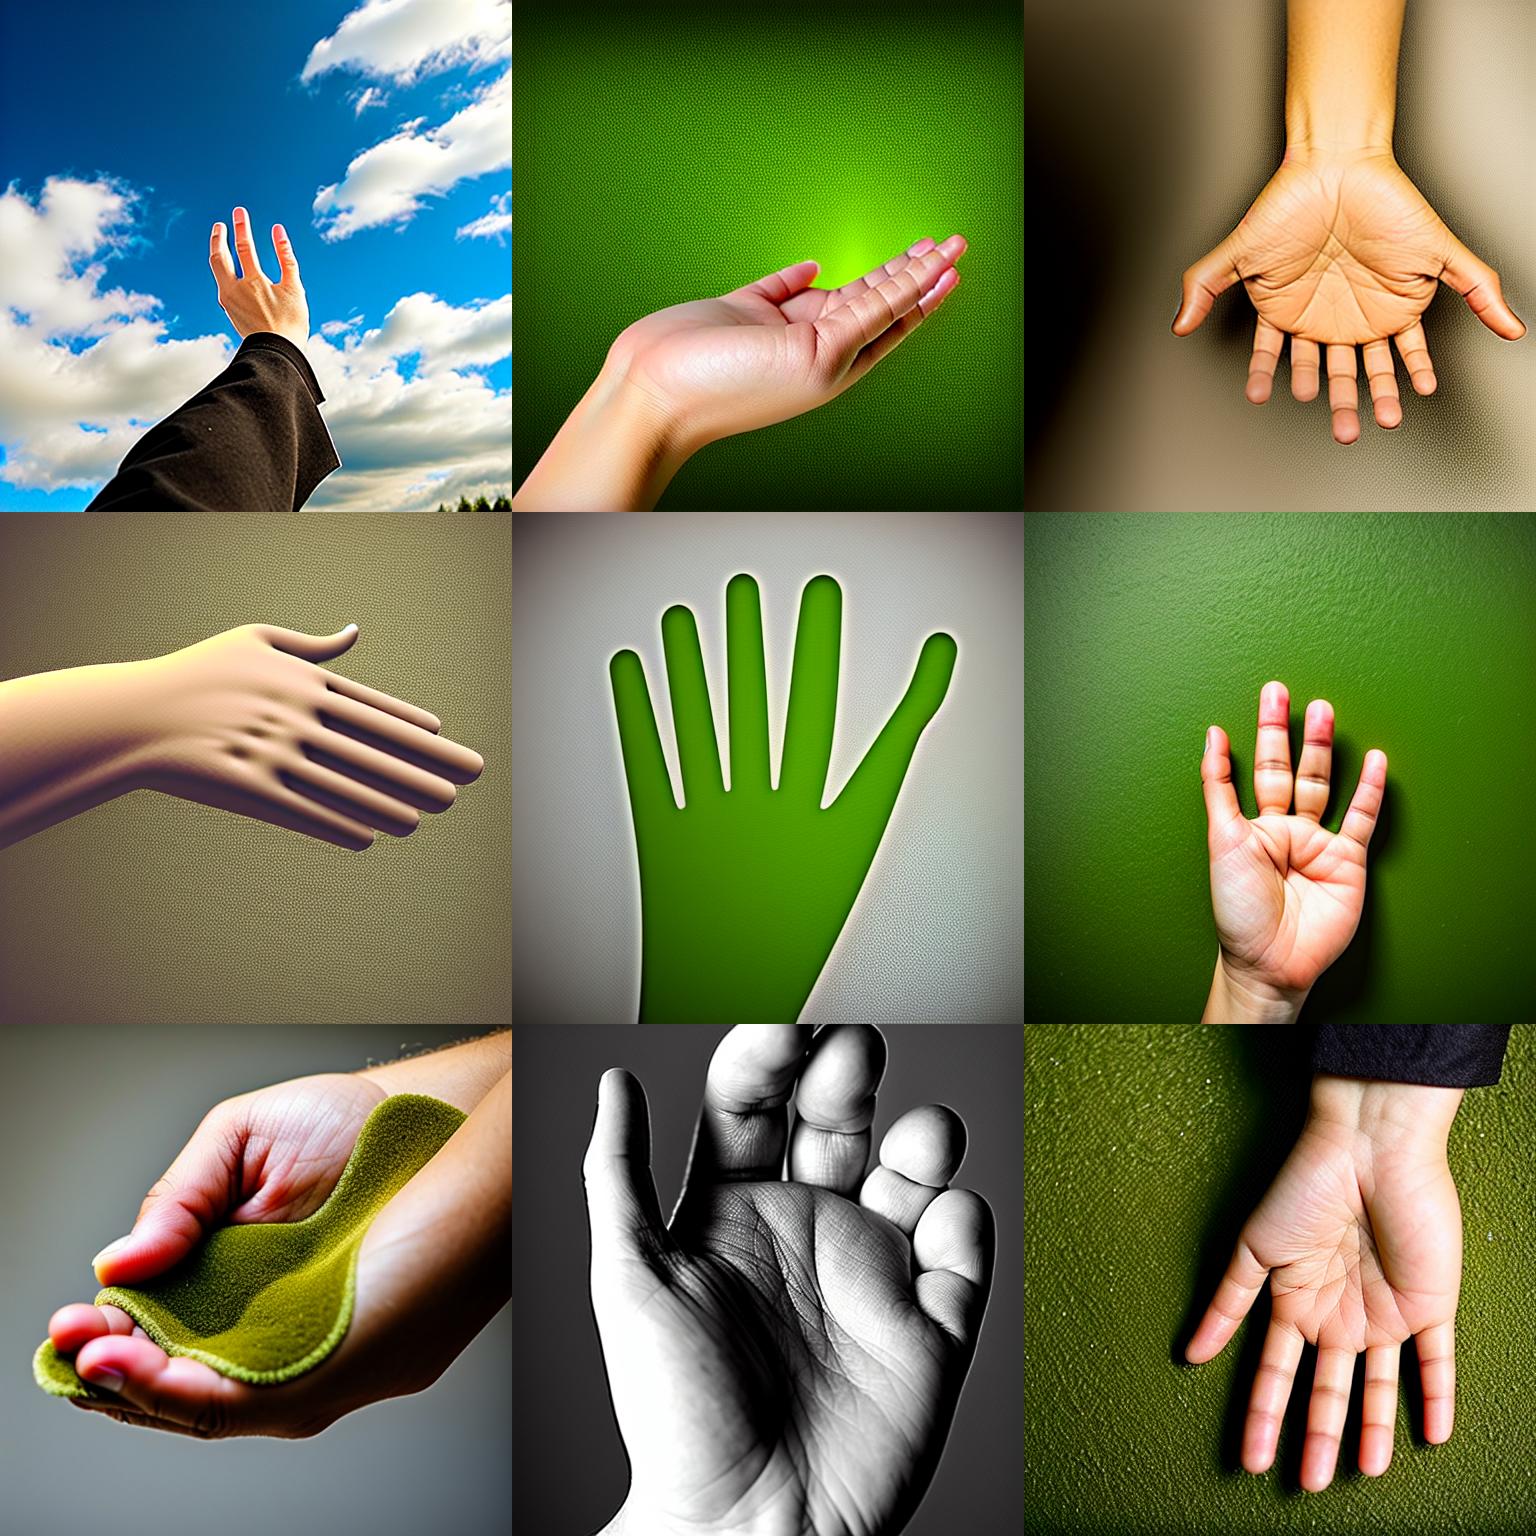
Generation parameters embedded in this image by AUTOMATIC1111 Stable Diffusion web UI or a fork of it (Forge, ...) (PNG 'parameters' text chunk):
a photo of the palm of a hand
Negative prompt: (bad_prompt_version2:1.2)
Steps: 30, Sampler: DPM++ 2M Karras, CFG scale: 7.5, Seed: 1234, Size: 512x512, Model hash: 658a49c08a, Model: Stable-Diffusion-v1-5, TI hashes: "bad_prompt_version2: 6f35e7dd816a", Version: v1.6.0-2-g4afaaf8a